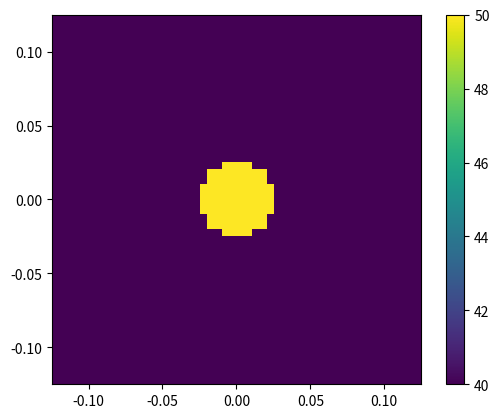
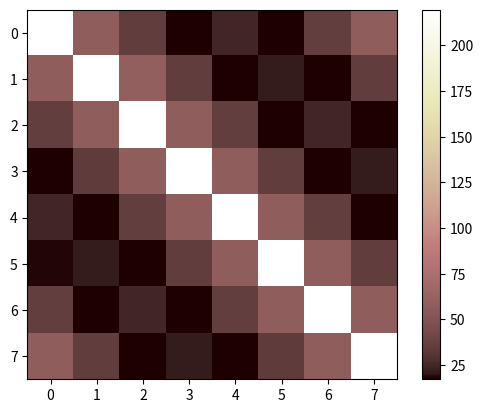
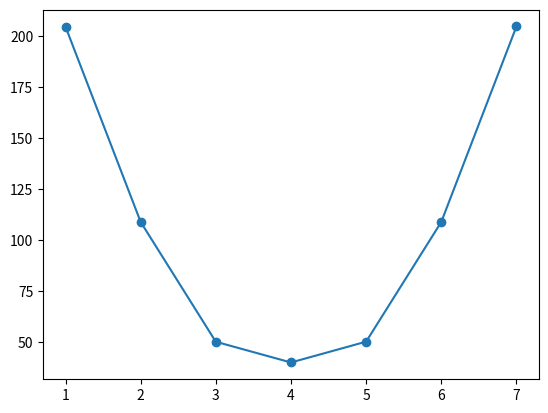

Write Python code to recreate these figures, in order.
#!/usr/bin/env python
# -*- coding: utf-8 -*-

#Solución con MoM de onda CILÍNDRICA en 2D y propagación en medio con perdidas
#problema directo usando convolución circular y fft

import numpy as np
from scipy import constants as S
from scipy import special
import matplotlib.pyplot as plt

pi = S.pi
eps0 = S.epsilon_0
c = S.c
mu0 = S.mu_0


freq = 1100e6
epsr_b = 40.0#Similar a permitividad de 80%glicerol-agua para f = 400MHz.
sigma_b = 0.5#Similar a conductividad de 80%glicerol-agua para f = 400MHz.
epsrCb = epsr_b + sigma_b/(2j*pi*freq*eps0)
kb = 2*pi*freq*((epsrCb)**0.5)/c
k0 = 2*pi*freq/c # the wave number in the air
landa0 = 2*pi/k0
imp0 = 120*pi # imp0edance of air

size_DOI = 0.25 # size of DOI
Ni = 8 # number of incidence
Ns = 8 # number of receiving antennas
theta = np.linspace(0,2*pi-2*pi/Ni, num=Ni, endpoint=True) # angle of incidence
phi = 2*pi*np.linspace(0,(Ns-1)/Ns,num=Ns, endpoint=True) # 1 x Ns | angle of receiving antennas
R_obs = 0.075 # radius of the circle formed by receiving antennas
X = R_obs*np.cos(phi) # 1 x Ns % x coordinates of receiving antennas
Y = R_obs*np.sin(phi) # 1 x Ns % y coordinates of receiving antennas
sigma_c = 0.4
epsono_r_c = 50.+ sigma_c/(2j*pi*freq*eps0) # the constant relative permittivity of the object


def A(J,Z,M,landa,epsono_r,epsrCb):
    # [redacted]
    ## for ii = 1:size(J,2);
    ## temp1 = ifft2(fft2(Z).*fft2(reshape(J(:,ii),M,M),2*M-1,2*M-1));
    ## temp2 = temp1(1:M,1:M);
    ## opa1(:,ii) = J(:,ii)+((1i*2*pi/lambda/(120*pi)*(epsono_r(:)-1))).*reshape(temp2,M^2,1);
    ## end
    Ni = J.shape[1]
    J = J.reshape(M,M,Ni)
    Z = Z[:,:,np.newaxis]#cuidado! Para que funcione de manera equivalente tile y repmat
    Z = np.tile(Z,(1,1,Ni))
    opa = np.fft.ifft2(np.fft.fft2(Z,axes = (0,1))*np.fft.fft2(J,(2*M-1,2*M-1),(0,1)),axes = (0,1))
    opa = opa[0:M,0:M,:]
    opa = opa.reshape((M**2,Ni))
    opa = J.reshape((M**2,Ni))+(1j*2*pi/landa0/imp0)*(np.tile(epsono_r.T.flatten().reshape((M**2,1)),(1,Ni))-epsrCb)*opa
    
    return opa



def AH(J,Z,M,landa,epsono_r,epsrCb):
    # [redacted]
    ## for ii = 1:size(J,2);
    ## temp1 = ifft2(fft2(Z).*fft2(reshape(J(:,ii),M,M),2*M-1,2*M-1));
    ## temp2 = temp1(1:M,1:M);
    ## opa1(:,ii) = J(:,ii)+((1i*2*pi/lambda/(120*pi)*(epsono_r(:)-1))).*reshape(temp2,M^2,1);
    ## end
    Ni = J.shape[1]
    J = J.reshape(M,M,Ni)
    Z = Z[:,:,np.newaxis]#cuidado! Para que funcione de manera equivalente tile y repmat
    Z = np.tile(Z,(1,1,Ni))
    opa = np.fft.ifft2(np.fft.fft2(np.conj(Z),axes = (0,1))*np.fft.fft2(J,(2*M-1,2*M-1),(0,1)),axes = (0,1))
    opa = opa[0:M,0:M,:]
    opa = opa.reshape((M**2,Ni))
    opa = J.reshape((M**2,Ni))+np.conj((1j*2*pi/landa/imp0)*(np.tile(epsono_r.T.flatten().reshape((M**2,1)),(1,Ni))-epsrCb))*opa
    
    return opa


#Positions of the cells 
M = 50 # the square containing the object has a dimension of MxM
d = size_DOI/M #the nearest distance of two cell centers
print('landa: ',landa0/(epsono_r_c.real)**.5)
print('d: ',d)

tx = d*np.linspace(-(M-1)/2,(M-1)/2,num=M,endpoint = True) #((-(M-1)/2):1:((M-1)/2))*d # 1 x M
ty = d*np.linspace((M-1)/2,-(M-1)/2,num=M,endpoint = True) #((-(M-1)/2):1:((M-1)/2))*d # 1 x M
x, y = np.meshgrid(tx, ty)# M x M
celldia = 2*np.sqrt(d**2/pi) # diameter of cells
cellrad = celldia/2 #radius of cells

#Relative permittivity of each cell
r_cilinder = 25.0e-3# 50.0e-3
epsono_r = epsrCb*np.ones((M,M),dtype = complex)
epsono_r[(x-0.0)**2+(y-0.0)**2 <= r_cilinder**2] = epsono_r_c
#epsono_r[(x+0.3)**2+(y-0.6)**2<=0.2**2] = epsono_r_c
#epsono_r[(x**2+(y+0.2)**2>=0.3**2) & (x**2+(y+0.2)**2<=0.6**2)] = epsono_r_c

X_dif,Y_dif = np.meshgrid(d*np.linspace(1-M,M-1,num=2*M-1,endpoint = True),d*np.linspace(1-M,M-1,num=2*M-1,endpoint = True))
R = np.sqrt(X_dif**2+Y_dif**2) # (2M-1) x (2M-1)

ZZ = -imp0*pi*cellrad/2*special.jv(1,kb*cellrad)*special.hankel1(0,kb*R) #(2M-1) x (2M-1)
ZZ[M-1,M-1] = -imp0*pi*cellrad/2*special.hankel1(1,kb*cellrad)-1j/(2*pi/landa0/(imp0)) # 1 x 1

Z = np.zeros((2*M-1,2*M-1),dtype = complex)
Z[:M,:M] = ZZ[(M-1):(2*M-1),(M-1):(2*M-1)]
Z[M:(2*M-1),M:(2*M-1)] = ZZ[:(M-1),:(M-1)]
Z[:M,M:(2*M-1)] = ZZ[M-1:(2*M-1),:(M-1)]
Z[M:(2*M-1),:M] = ZZ[:(M-1),(M-1):(2*M-1)]


#Einc CILÍNDRICO implementado basado en (5-119) y (5-103) en [Harrington2001]
def cart2pol(x,y):
    rho = (x**2.0+y**2.0)**0.5
    phi = np.arctan2(y,x)
    #phi = N.arctan(y/x)
    return phi,rho

print('Fuente: ',R_obs, theta.T.flatten())
rho_s = R_obs
phi_s = theta.T.flatten()
phi, rho = cart2pol(x.T.flatten(),y.T.flatten())
absrho = np.zeros((M**2,Ni),dtype = complex)
for mm,angulo in enumerate(phi_s):
    absrho[:,mm] = (rho**2.+rho_s**2.-2.0*rho*rho_s*np.cos(phi-angulo))**0.5
    
#Cuidado: ver expresión Ecuación siguiente a Ec. (5-102) en Harrington
#con I = 1 (fuente de corriente) o pag 60 Pastorino
E_inc = -2*pi*freq*mu0/4*special.hankel2(0,kb*absrho)
#print(phi.shape,rho.shape,E_inc.shape)

#plt.figure()
#plt.imshow(abs(E_inc[:,2].reshape((M,M))),cmap = 'pink')#origin='lower')#,extent = extent2)#cmap = 'binary')
#plt.colorbar()


##E_inc = np.exp(np.matmul((1j*kb*x.T.flatten()).reshape((M**2,1)),(np.cos(theta.T.flatten())).T.reshape((1,Ni)))+np.matmul((1j*kb*y.T.flatten()).reshape((M**2,1)),(np.sin(theta.T.flatten())).T.reshape((1,Ni))))# M^2 x Ni

b = (-1j*2*pi/(landa0*imp0))*np.tile((epsono_r.T.flatten()-epsrCb).reshape((M**2,1)),(1,Ni))*E_inc # M^2 x Ni

#Using conjugate-gradient method
np.random.seed(0)
Jo = np.random.randn(M**2,Ni)+1j*np.random.randn(M**2,Ni) # M^2 x Ni
#Jo = 0.1*np.ones((M**2,Ni))
go = AH(A(Jo,Z,M,landa0,epsono_r,epsrCb)-b,Z,M,landa0,epsono_r,epsrCb)
po = -go

niter = 200
for n in range(niter):
    alphao = -np.sum(np.conj(A(po,Z,M,landa0,epsono_r,epsrCb))*(A(Jo,Z,M,landa0,epsono_r,epsrCb)-b),axis=0)/np.linalg.norm(A(po,Z,M,landa0,epsono_r,epsrCb).reshape((M**2*Ni,1)))**2 # 1 x Ni
    J = Jo+np.tile(alphao,(M**2,1))*po # M^2 x Ni
    g = AH(A(J,Z,M,landa0,epsono_r,epsrCb)-b,Z,M,landa0,epsono_r,epsrCb)# % M^2 x Ni
    betao = np.sum(np.conj(g)*(g-go),axis = 0)/np.sum(abs(go)**2,axis = 0)# 1 x Ni
    p = -g+np.tile(betao,(M**2,1))*po#  M^2 x N

    po = p # M^2 x Ni
    Jo = J # M^2 x Ni
    go = g # M^2 x Ni


# Generate Scatterd E field
# We assume that the scattered field is measured at the circle which is
# centered at the original point with a radius equal to 3
#
X_obs = np.tile(X.T,(M*M,1)).T# Ns x M^2
Y_obs = np.tile(Y.T,(M*M,1)).T# Ns x M^2

R = np.sqrt((X_obs-np.tile(x.reshape((M*M,1),order = 'F').T,(Ns,1)))**2+(Y_obs-np.tile(y.reshape((M*M,1),order = 'F').T,(Ns,1)))**2) # Ns x M^2


ZZ = -imp0*pi*cellrad/2*special.jv(1,kb*cellrad)*special.hankel1(0,kb*R)#Ns x M^2

E_s = np.matmul(ZZ,J)# Ns x Ni


#Para computar el campo total, es el incidente más el disperso
rho_s = R_obs
phi_s = theta.T.flatten()
rho = R_obs
phi = theta.T.flatten()
absrho = np.zeros((int(Ns),int(Ni)),dtype = complex)
for mm,angulo in enumerate(phi_s):
    absrho[:,mm] = (rho**2.+rho_s**2.-2.0*rho*rho_s*np.cos(phi-angulo))**0.5
    
#Cuidado: ver expresión Ecuación siguiente a Ec. (5-102) en Harrington
#con I = 1 (fuente de corriente) o pag 60 Pastorino
E_inc_antenas = -2*pi*freq*mu0/4*special.hankel2(0,kb*absrho)

E_t = E_s+E_inc_antenas

print(E_inc_antenas)

plt.figure()
extent2=[-.25/2,.25/2,-.25/2,.25/2]
plt.imshow(epsono_r.real,extent = extent2,origin='lower')#cmap = 'binary')
#plt.plot(xS,yS,'ow')
plt.colorbar()

plt.figure()
#extent2=[-0.25/2,0.25/2,-0.25/2,0.25/2]
plt.imshow(abs(E_s),cmap = 'pink')#origin='lower')#,extent = extent2)#cmap = 'binary')
#plt.plot(xS,yS,'ow')
plt.colorbar()

plt.figure()
#extent2=[-0.25/2,0.25/2,-0.25/2,0.25/2]
#plt.imshow(abs(E_s),cmap = 'pink')#origin='lower')#,extent = extent2)#cmap = 'binary')
plt.plot(abs(E_t)[:,0],'o-')
#plt.colorbar()

np.savez('test_cil_M_'+str(M)+'_niter_'+str(niter), Es=E_s)

plt.show()

